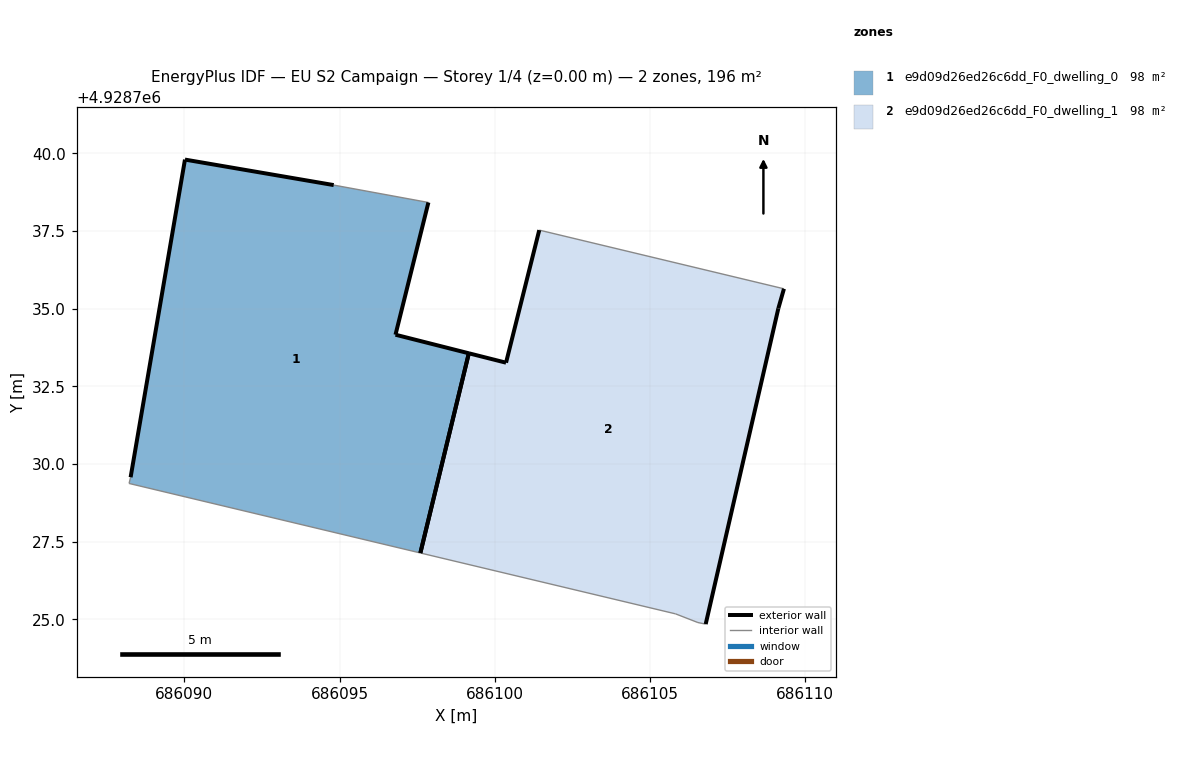
=== STOREY PLAN SPEC (per zone: floor XY polygon, exterior-wall plan segments, windows/doors) ===
zone 1: e9d09d26ed26c6dd_F0_dwelling_0  (98.0 m²)
  floor: (686097.60, 4928727.13) (686099.16, 4928733.57) (686096.80, 4928734.16) (686097.86, 4928738.42) (686094.81, 4928738.98) (686090.02, 4928739.80) (686088.27, 4928729.57) (686088.22, 4928729.37)
  exterior wall: (686097.86, 4928738.42) – (686096.80, 4928734.16)  [4.4 m]
  exterior wall: (686096.80, 4928734.16) – (686099.16, 4928733.57)  [2.4 m]
  exterior wall: (686088.27, 4928729.57) – (686090.02, 4928739.80)  [10.4 m]
  exterior wall: (686090.02, 4928739.80) – (686094.81, 4928738.98)  [4.9 m]
  exterior wall: (686099.16, 4928733.57) – (686097.60, 4928727.13)  [6.6 m]
  interior walls: 3
zone 2: e9d09d26ed26c6dd_F0_dwelling_1  (98.0 m²)
  floor: (686106.79, 4928724.84) (686109.13, 4928735.01) (686109.31, 4928735.64) (686101.43, 4928737.53) (686100.36, 4928733.26) (686099.16, 4928733.57) (686097.60, 4928727.13) (686105.82, 4928725.17) (686106.54, 4928724.89)
  exterior wall: (686109.31, 4928735.64) – (686109.13, 4928735.01)  [0.7 m]
  exterior wall: (686109.13, 4928735.01) – (686106.79, 4928724.84)  [10.4 m]
  exterior wall: (686099.16, 4928733.57) – (686100.36, 4928733.26)  [1.2 m]
  exterior wall: (686100.36, 4928733.26) – (686101.43, 4928737.53)  [4.4 m]
  exterior wall: (686097.60, 4928727.13) – (686099.16, 4928733.57)  [6.6 m]
  interior walls: 4

=== DERIVED (storey summary) ===
Building: EU S2 Campaign
Storey: 1 of 4  (floor level z = 0.00 m)
Storey gross floor area: 196.0 m²
Zones on this storey: 2
  - e9d09d26ed26c6dd_F0_dwelling_0: floor 98.0 m²; exterior wall 28.7 m (86.0 m²); WWR 0.0%
  - e9d09d26ed26c6dd_F0_dwelling_1: floor 98.0 m²; exterior wall 23.3 m (70.0 m²); WWR 0.0%
Zone adjacency: (none detected)